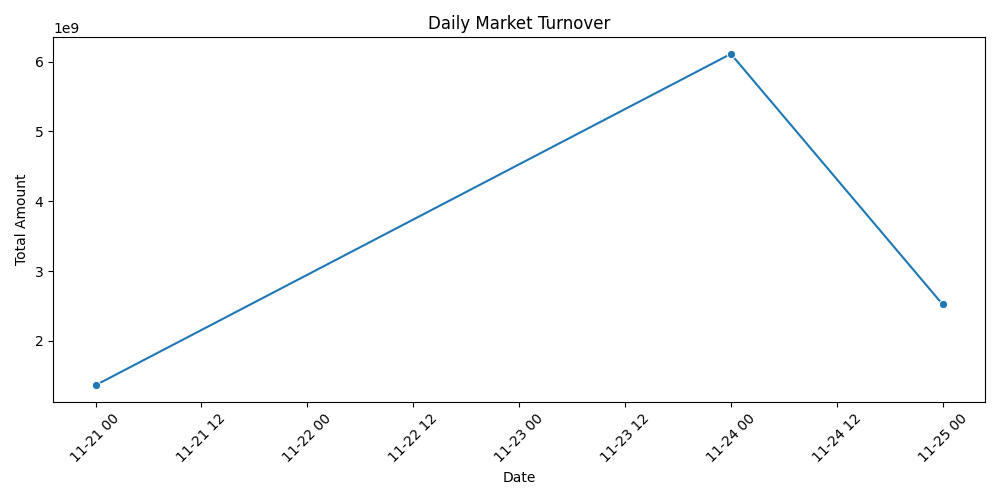

The file beside this chart, header and first rows:
date, amount
2024-11-21, 1364022471
2024-11-24, 6110798552
2024-11-25, 2522162559
